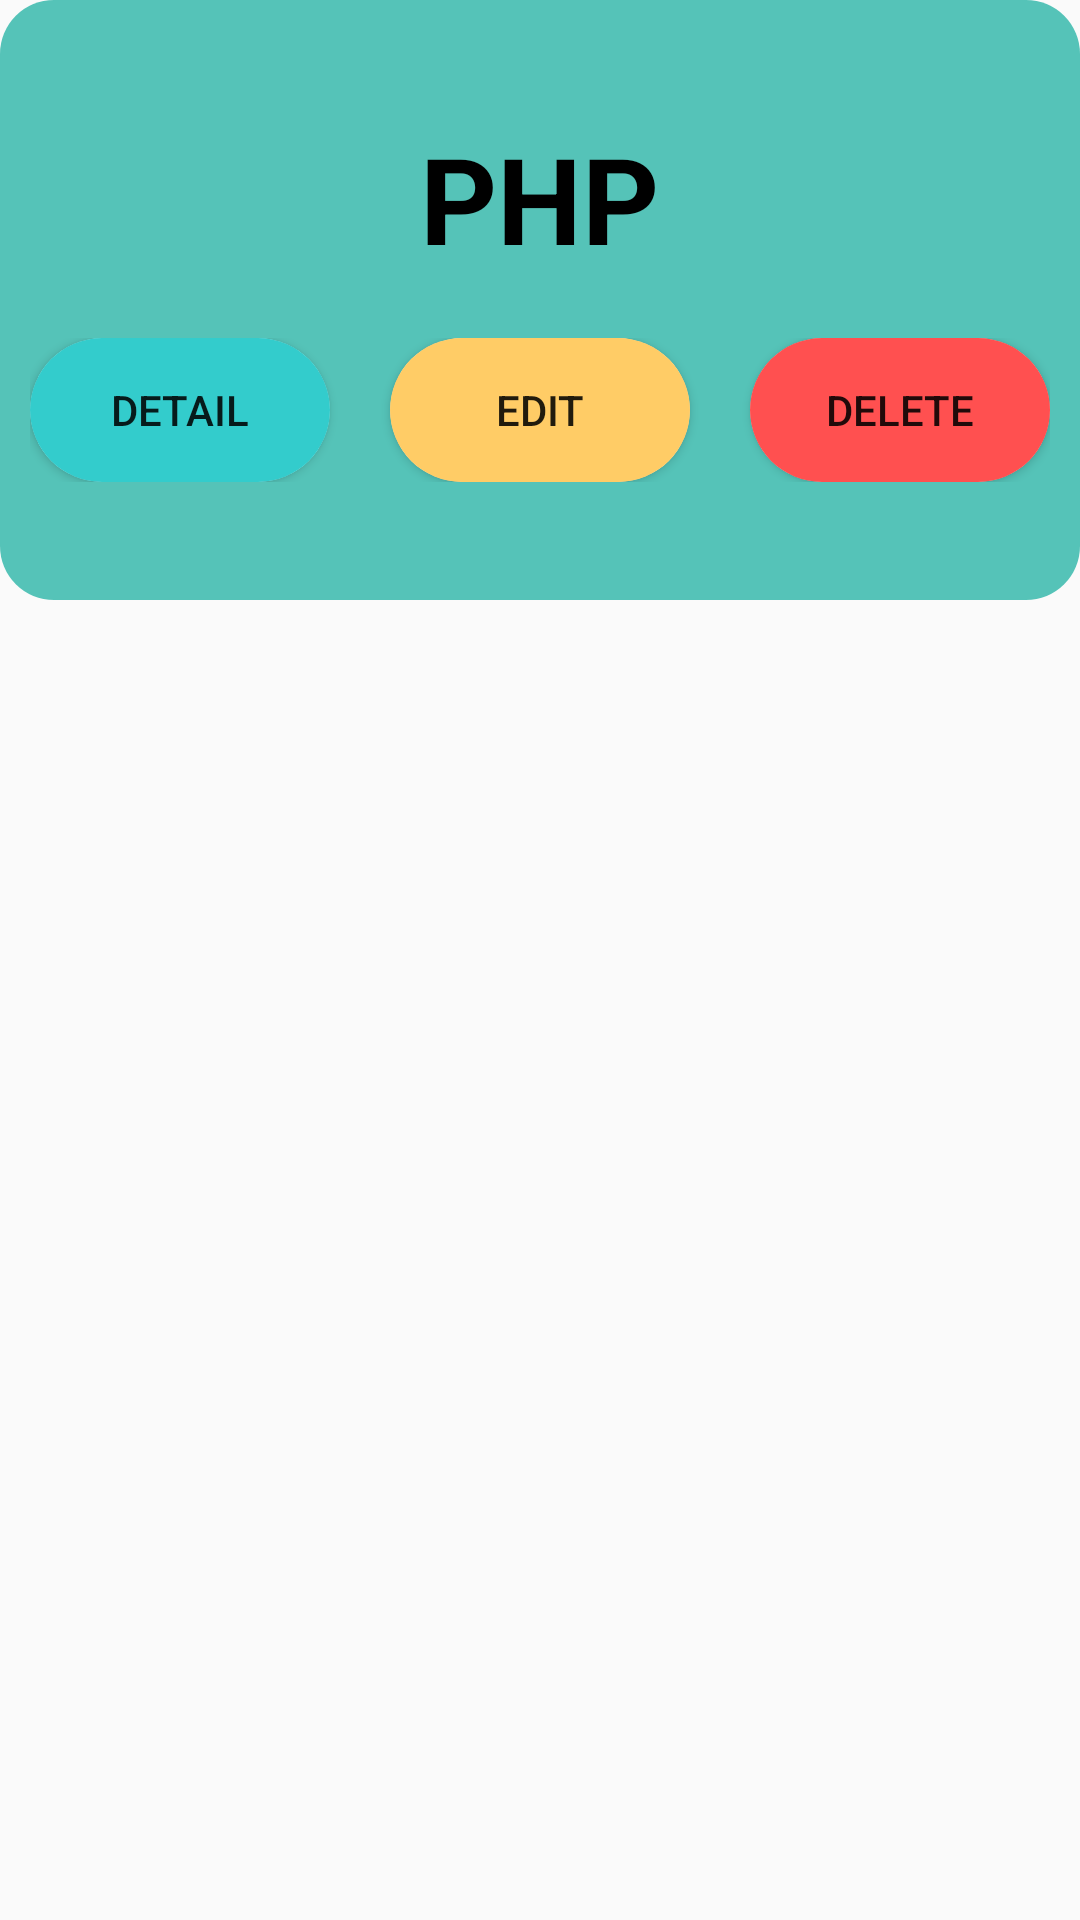

Reconstruct the res/layout file that produces this screen, plus the resources it refers to.
<!-- AndroidManifest.xml: application theme Theme.Android_CourseManagement -->
<!-- res/layout/items_course.xml -->
<?xml version="1.0" encoding="utf-8"?>
<RelativeLayout xmlns:android="http://schemas.android.com/apk/res/android"
    android:layout_width="match_parent"
    android:layout_height="wrap_content"
    xmlns:app="http://schemas.android.com/apk/res-auto"
    android:layout_marginLeft="10dp"
    android:layout_marginRight="10dp"
    android:layout_marginBottom="15dp"
    android:id="@+id/item_Course">

    <androidx.cardview.widget.CardView
        android:id="@+id/title"
        android:layout_width="match_parent"
        android:layout_height="200dp"
        android:layout_centerHorizontal="true"
        app:cardCornerRadius="18dp"
        android:elevation="15dp">

        <RelativeLayout
            android:id="@+id/item_background1"
            android:layout_width="wrap_content"
            android:layout_height="wrap_content">


        </RelativeLayout>
        <LinearLayout
            android:id="@+id/item_background"
            android:layout_width="match_parent"
            android:layout_height="match_parent"
            android:background="#55C3B8"
            android:gravity="center"
            android:orientation="vertical">

            <TextView
                android:id="@+id/item_courseName"
                android:layout_width="wrap_content"
                android:layout_height="wrap_content"
                android:text="PHP"
                android:textColor="#000"
                android:textAllCaps="true"
                android:textSize="40sp"
                android:textStyle="bold" />
            <TextView
                android:id="@+id/item_courseID"
                android:layout_width="0dp"
                android:layout_height="0dp"
                android:text="id: 64564564665"/>

            <LinearLayout
                android:layout_width="wrap_content"
                android:layout_height="wrap_content"
                android:orientation="horizontal"
                android:layout_marginTop="20dp">
                <androidx.cardview.widget.CardView
                    android:layout_width="wrap_content"
                    android:layout_height="wrap_content"
                    app:cardCornerRadius="49dp"
                    app:cardElevation="2dp"
                    android:alpha="5">
                    <Button
                        android:id="@+id/item_Detail"
                        android:layout_width="100dp"
                        android:layout_height="wrap_content"
                        android:text="Detail"
                        android:background="#33cccc"
                        android:padding="0dp"/>

                </androidx.cardview.widget.CardView>

                <androidx.cardview.widget.CardView
                    android:layout_width="wrap_content"
                    android:layout_height="wrap_content"
                    app:cardCornerRadius="49dp"
                    android:layout_marginLeft="20dp"
                    android:layout_marginRight="20dp">
                    <Button
                        android:id="@+id/item_Edit"
                        android:layout_width="100dp"
                        android:layout_height="wrap_content"
                        android:text="Edit"
                        android:background="#ffcc66"
                        android:padding="0dp"
                        />

                </androidx.cardview.widget.CardView>

                <androidx.cardview.widget.CardView
                    android:layout_width="wrap_content"
                    android:layout_height="wrap_content"
                    app:cardCornerRadius="49dp">
                    <Button
                        android:id="@+id/item_Delete"
                        android:layout_width="100dp"
                        android:layout_height="wrap_content"
                        android:text="Delete"
                        android:background="#ff5050"
                        android:padding="0dp"/>

                </androidx.cardview.widget.CardView>





            </LinearLayout>

        </LinearLayout>

    </androidx.cardview.widget.CardView>





</RelativeLayout>
<!-- resources referenced by this layout -->
<resources>
  <style name="Theme.Android_CourseManagement" parent="Theme.Design.Light.NoActionBar">
          
          <item name="colorPrimary">#56C3B8</item>
          <item name="colorPrimaryVariant">#56C3B8</item>
          <item name="colorOnPrimary">@color/white</item>
          
          <item name="colorSecondary">@color/teal_200</item>
          <item name="colorSecondaryVariant">@color/teal_700</item>
          <item name="colorOnSecondary">#56C3B8</item>
          
          <item name="android:statusBarColor" tools:targetApi="l">?attr/colorPrimaryVariant</item>
          
      </style>
  <!-- not gathered from this repository: default colours our renderer supplied (Android Studio template values) -->
  <color name="teal_200">#FF03DAC5</color>
  <color name="teal_700">#FF018786</color>
  <color name="white">#FFFFFFFF</color>
</resources>
